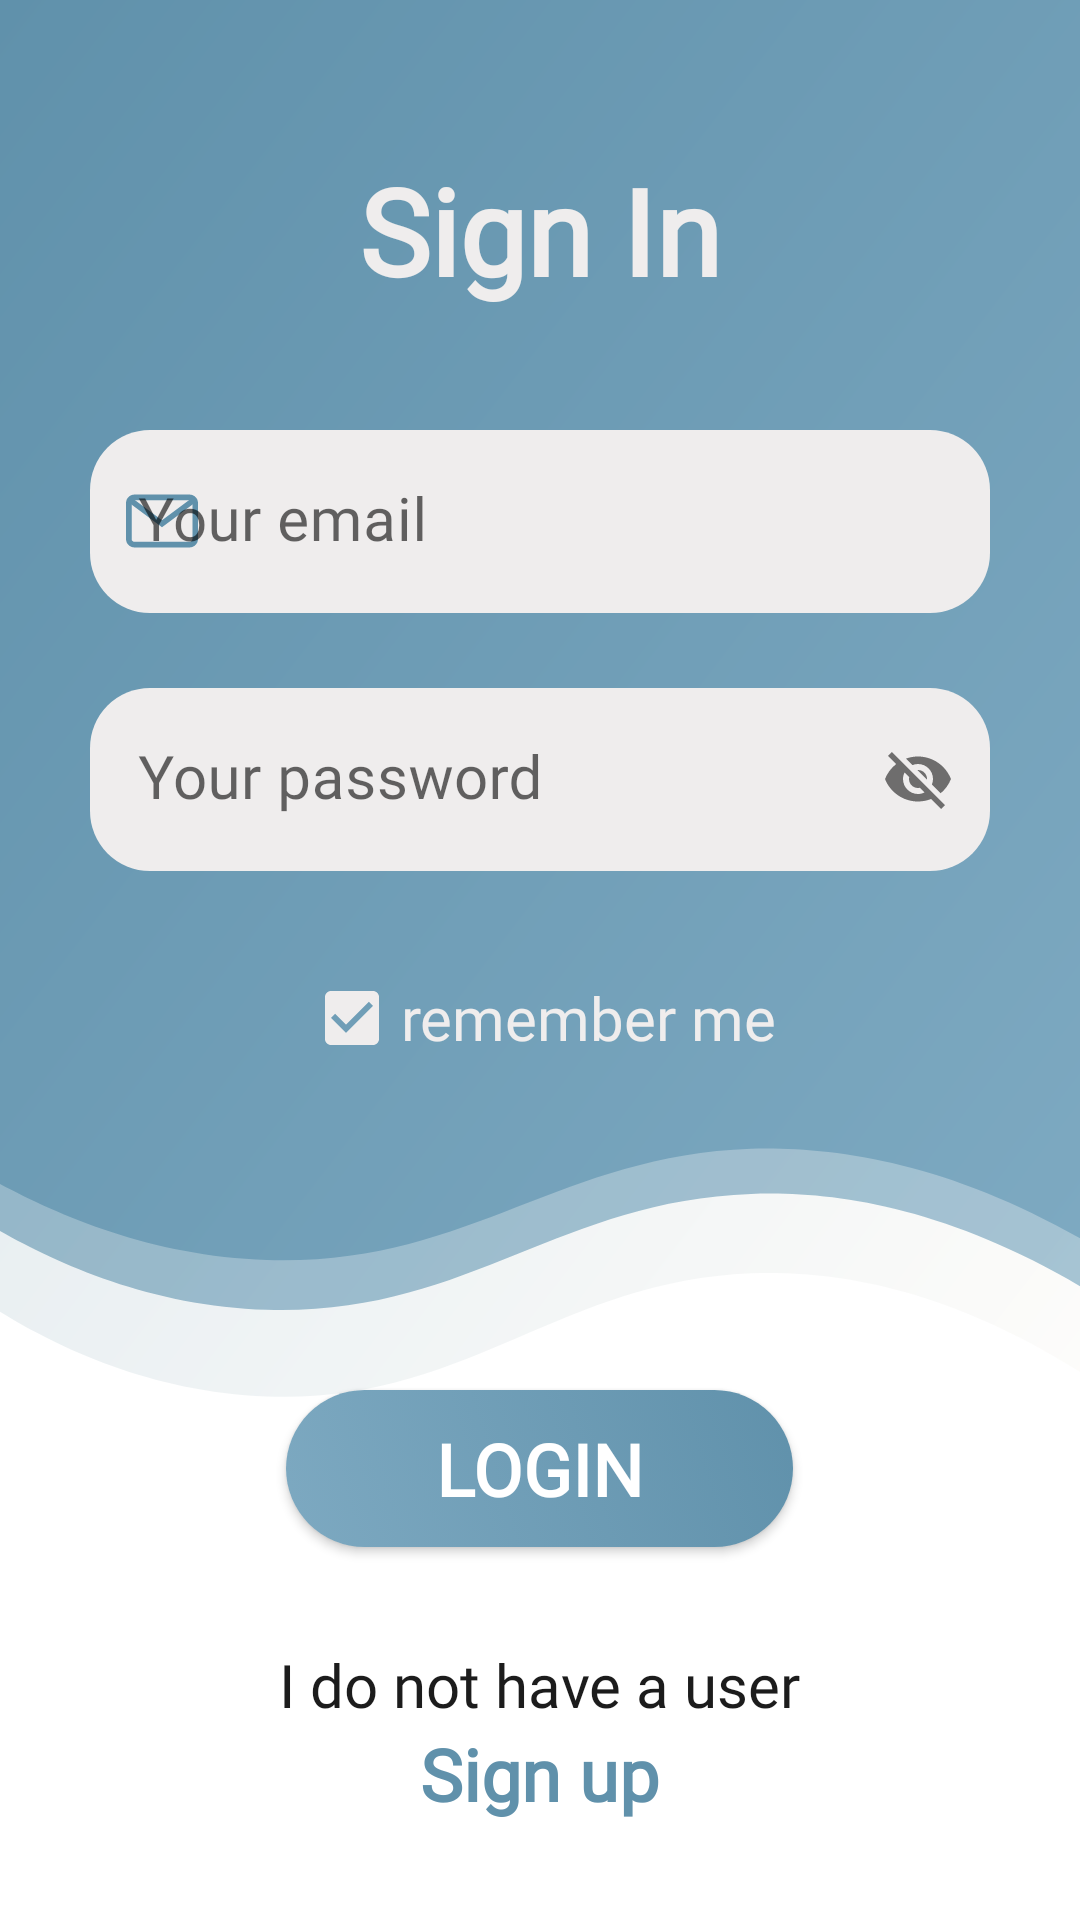

Reconstruct the res/layout file that produces this screen, plus the resources it refers to.
<!-- AndroidManifest.xml: application theme Theme.MyPlaces -->
<!-- res/layout/fragment_sign_in.xml -->
<?xml version="1.0" encoding="utf-8"?>
<RelativeLayout xmlns:android="http://schemas.android.com/apk/res/android"
    xmlns:tools="http://schemas.android.com/tools"
    android:layout_width="match_parent"
    android:layout_height="match_parent"
    xmlns:app="http://schemas.android.com/apk/res-auto"
    tools:context=".fragments.login.SignInFragment">

    <RelativeLayout
        android:layout_width="match_parent"
        android:layout_height="wrap_content"
        android:background="@drawable/background_sign_in"
        android:layout_alignParentTop="true"
        android:layout_alignBottom="@id/login_btn"
        android:layout_marginBottom="50dp"/>

    <LinearLayout
        android:id="@+id/top"
        android:layout_width="match_parent"
        android:layout_height="wrap_content"
        android:orientation="vertical">

        <ImageView
            android:id="@+id/back_btn"
            android:layout_width="30dp"
            android:layout_height="30dp"
            android:layout_gravity="top|start"
            android:src="@drawable/ic_back"
            app:tint="@color/grey5"
            android:layout_marginTop="20dp"
            android:layout_marginStart="20dp"
            android:translationZ="1dp"/>

        <TextView
            android:layout_width="wrap_content"
            android:layout_height="wrap_content"
            android:layout_gravity="center"
            android:text="@string/sign_in_title"
            android:fontFamily="@font/exo2"
            android:layout_marginBottom="20dp"
            android:textSize="40sp"
            android:textColor="@color/grey5"
            android:textStyle="bold"/>

        <com.google.android.material.textfield.TextInputLayout
            style="@style/MyEditTextBox"
            android:layout_width="match_parent"
            android:layout_height="wrap_content"
            android:layout_marginTop="20dp"
            android:layout_marginHorizontal="30dp"
            app:startIconDrawable="@drawable/ic_email">

            <com.google.android.material.textfield.TextInputEditText
                android:id="@+id/email_et"
                android:layout_width="match_parent"
                android:layout_height="wrap_content"
                android:drawablePadding="5dp"
                android:hint="@string/your_email"
                android:textSize="20sp"
                android:fontFamily="@font/exo2"
                android:inputType="textEmailAddress"/>

        </com.google.android.material.textfield.TextInputLayout>

        <com.google.android.material.textfield.TextInputLayout
            style="@style/MyEditTextBox"
            android:layout_width="match_parent"
            android:layout_height="wrap_content"
            android:layout_marginTop="20dp"
            android:layout_marginHorizontal="30dp"
            app:startIconDrawable="@drawable/ic_lock"
            app:endIconMode="password_toggle"
            app:endIconCheckable="false">

            <com.google.android.material.textfield.TextInputEditText
                android:id="@+id/password_et"
                android:layout_width="match_parent"
                android:layout_height="wrap_content"
                android:drawablePadding="5dp"
                android:hint="@string/your_password"
                android:textSize="20sp"
                android:fontFamily="@font/exo2"
                android:inputType="textPassword"/>

        </com.google.android.material.textfield.TextInputLayout>

        <CheckBox
            android:id="@+id/remember_cb"
            android:layout_width="wrap_content"
            android:layout_height="wrap_content"
            android:text="@string/remember_me"
            android:layout_gravity="center"
            android:layout_margin="20dp"
            android:fontFamily="@font/exo2"
            android:textSize="20sp"
            android:textColor="@color/grey5"
            android:gravity="center"
            android:buttonTint="@color/grey5"
            android:checked="true"/>

    </LinearLayout>


    <android.widget.Button
        android:id="@+id/login_btn"
        android:layout_width="wrap_content"
        android:layout_height="wrap_content"
        android:layout_below="@id/top"
        android:layout_centerHorizontal="true"
        android:background="@drawable/light_positive_btn"
        android:layout_marginTop="80dp"
        android:layout_marginHorizontal="10dp"
        android:layout_marginBottom="10dp"
        android:text="@string/login"
        android:fontFamily="@font/exo2"
        android:textStyle="bold"
        android:textColor="@color/white"
        android:textSize="24sp"
        android:paddingHorizontal="50dp"
        android:paddingVertical="10dp"/>


    <LinearLayout
        android:id="@+id/bottom"
        android:layout_width="match_parent"
        android:layout_height="wrap_content"
        android:layout_alignParentBottom="true"
        android:layout_below="@id/login_btn"
        android:gravity="center"
        android:orientation="vertical"
        android:layout_marginBottom="10dp">

        <TextView
            android:layout_width="wrap_content"
            android:layout_height="wrap_content"
            android:text="@string/no_user"
            android:fontFamily="@font/exo2"
            android:textSize="20sp"
            android:textColor="@color/grey1"/>


        <TextView
            android:id="@+id/sign_up_tv"
            android:layout_width="wrap_content"
            android:layout_height="wrap_content"
            android:text="@string/sign_up"
            android:fontFamily="@font/exo2"
            android:textSize="24sp"
            android:textColor="@color/hippie_blue"
            android:textStyle="bold"/>

    </LinearLayout>


</RelativeLayout>
<!-- resources referenced by this layout -->
<resources>
  <color name="grey1">#1C1C1C</color>
  <color name="grey5">#EFEDED</color>
  <color name="hippie_blue">#6091AB</color>
  <color name="white">#FFFFFFFF</color>
  <!-- drawable ic_email (drawable) -->
  <vector xmlns:android="http://schemas.android.com/apk/res/android"
      android:width="24dp"
      android:height="24dp"
      android:viewportWidth="512"
      android:viewportHeight="512">
    <path
        android:fillColor="#FF000000"
        android:pathData="M452,68H60C26.916,68 0,94.916 0,128v256c0,33.084 26.916,60 60,60h392c33.084,0 60,-26.916 60,-60V128C512,94.916 485.084,68 452,68zM472,384c0,11.028 -8.972,20 -20,20H60c-11.028,0 -20,-8.972 -20,-20V128c0,-11.028 8.972,-20 20,-20h392c11.028,0 20,8.972 20,20V384z"/>
    <path
        android:fillColor="#FF000000"
        android:pathData="M468.604,92.937l-212.604,158.137l-212.604,-158.137l-23.874,32.095l236.478,175.894l236.478,-175.894z"/>
  </vector>
  <!-- drawable light_positive_btn (drawable) -->
  <?xml version="1.0" encoding="utf-8"?>
  <ripple xmlns:android="http://schemas.android.com/apk/res/android"
      android:color="@color/hippie_blue">
      <item>
          <selector>
              <item android:state_selected="true">
                  <shape android:shape="rectangle">
                      <solid android:color="@color/hippie_blue"/>
                      <corners android:radius="30dp"/>
                  </shape>
              </item>
              <item android:state_activated="true">
                  <shape android:shape="rectangle">
                      <solid android:color="@color/hippie_blue"/>
                      <corners android:radius="30dp"/>
                  </shape>
              </item>
              <item>
                  <shape android:shape="rectangle">
                      <gradient android:startColor="@color/glacier"
                          android:endColor="@color/hippie_blue"
                          android:angle="45"/>
                      <corners android:radius="30dp"/>
                  </shape>
              </item>
          </selector>
      </item>
  
  </ripple>
  <string name="login">login</string>
  <string name="no_user">I do not have a user</string>
  <string name="remember_me">remember me</string>
  <string name="sign_in_title">Sign In</string>
  <string name="sign_up">Sign up</string>
  <string name="your_email">Your email</string>
  <string name="your_password">Your password</string>
  <style name="MyEditTextBox" parent="Widget.MaterialComponents.TextInputLayout.FilledBox">
          <item name="android:layout_marginTop">5dp</item>
          <item name="android:layout_marginBottom">5dp</item>
          <item name="boxCornerRadiusTopStart">20dp</item>
          <item name="boxCornerRadiusTopEnd">20dp</item>
          <item name="boxCornerRadiusBottomStart">20dp</item>
          <item name="boxCornerRadiusBottomEnd">20dp</item>
          <item name="android:elevation">4dp</item>
          <item name="boxStrokeColor">@color/glacier</item>
          <item name="boxStrokeWidth">0dp</item>
          <item name="boxStrokeWidthFocused">0dp</item>
          <item name="boxBackgroundColor">@color/grey5</item>
          <item name="startIconTint">@color/hippie_blue</item>
      </style>
  <style name="Theme.MyPlaces" parent="Theme.MaterialComponents.DayNight.NoActionBar">
          
          <item name="colorPrimary">@color/hippie_blue</item>
          <item name="colorPrimaryVariant">@color/glacier</item>
          <item name="colorOnPrimary">@color/white</item>
          
          <item name="colorSecondary">@color/valencia</item>
          <item name="colorSecondaryVariant">@color/sunglo</item>
          <item name="colorOnSecondary">@color/black</item>
          
          <item name="android:statusBarColor" tools:targetApi="l">?attr/colorPrimaryVariant</item>
          
      </style>
  <color name="glacier">#7DA9C1</color>
  <color name="valencia">#D05146</color>
  <color name="sunglo">#E16E64</color>
  <color name="black">#FF000000</color>
</resources>
